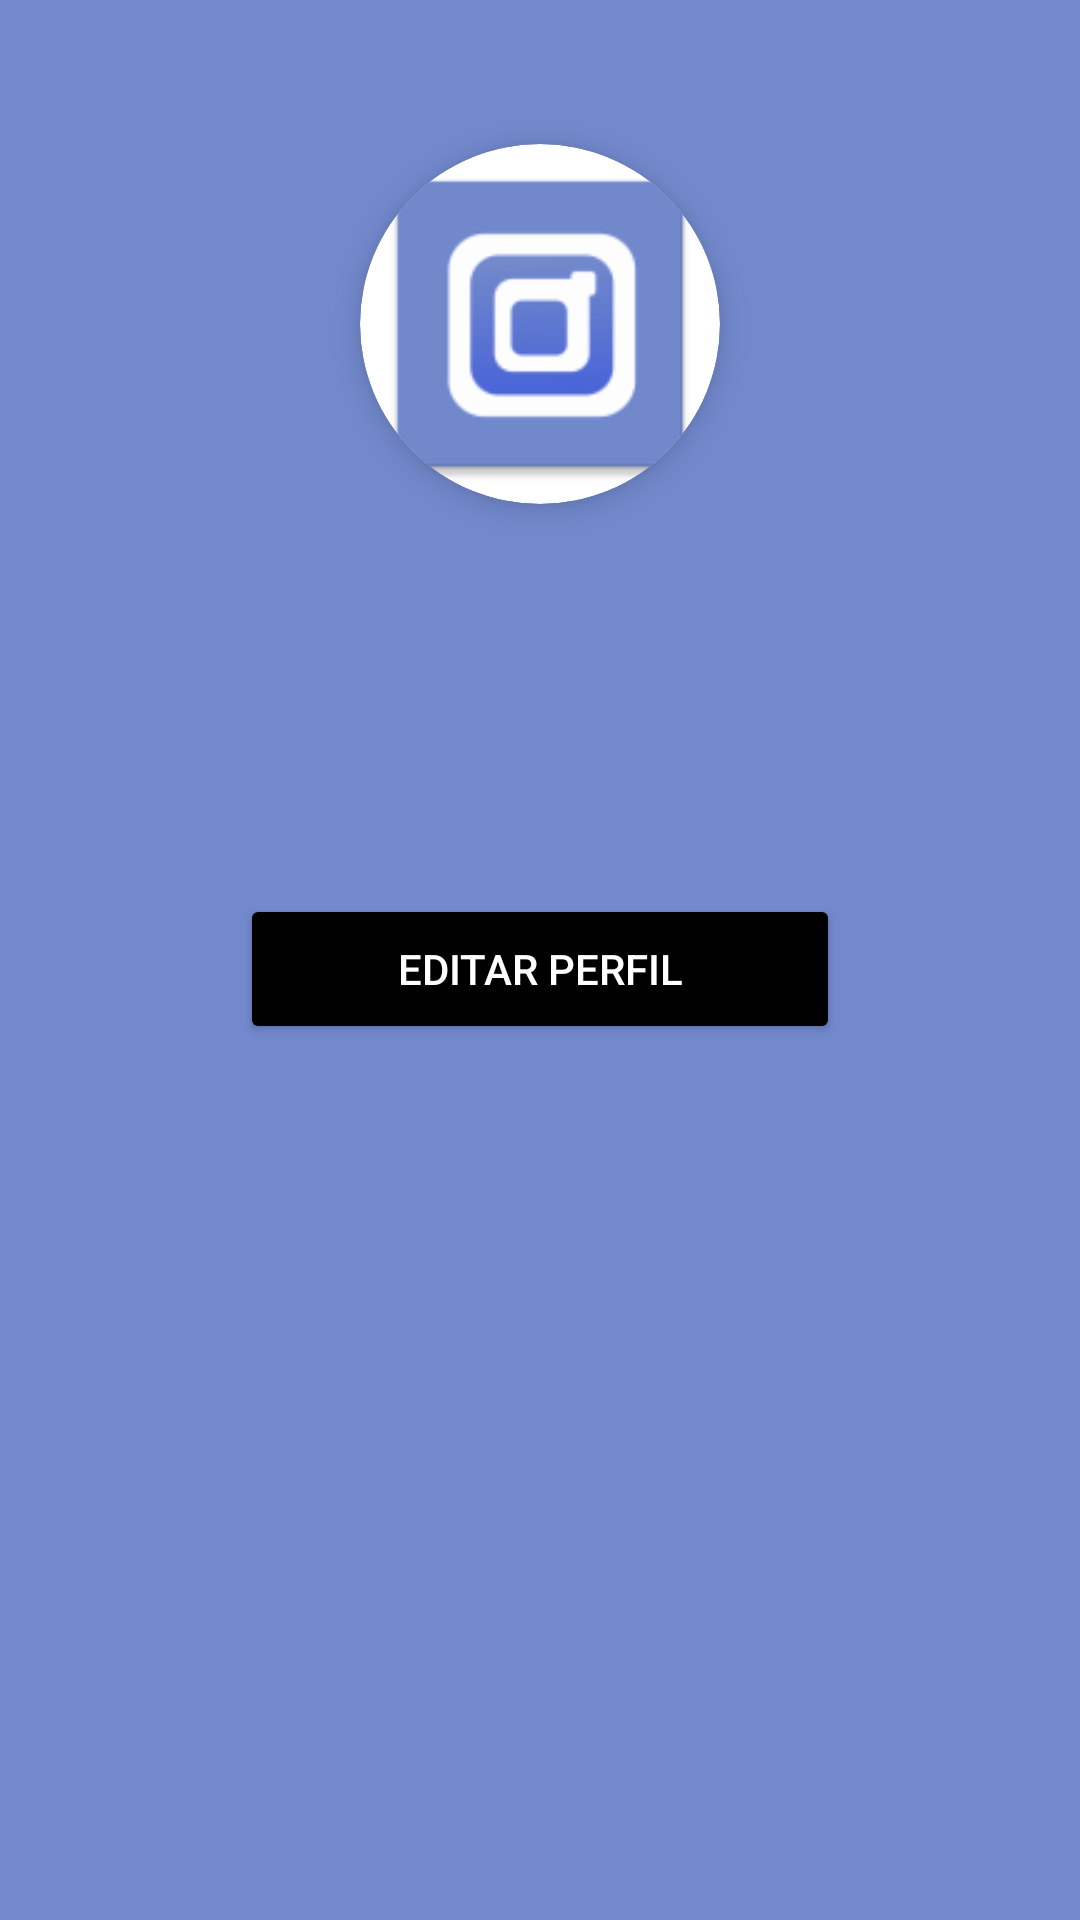

The Android layout XML behind this screen, and the referenced resources:
<!-- AndroidManifest.xml: application theme Theme.Taller2 -->
<!-- res/layout/fragment_perfil.xml -->
<?xml version="1.0" encoding="utf-8"?>
<ScrollView xmlns:android="http://schemas.android.com/apk/res/android"
    android:layout_width="match_parent"
    android:layout_height="match_parent"
    android:background="@color/colorFondoApplication">

    <LinearLayout
        android:layout_width="match_parent"
        android:layout_height="wrap_content"
        android:orientation="vertical"
        android:gravity="center"
        android:padding="24dp">

        
        <androidx.cardview.widget.CardView
            android:layout_width="120dp"
            android:layout_height="120dp"
            android:layout_marginTop="24dp"
            app:cardCornerRadius="60dp"
            app:cardElevation="6dp"
            xmlns:app="http://schemas.android.com/apk/res-auto">

            <ImageView
                android:id="@+id/iv_foto_perfil"
                android:layout_width="match_parent"
                android:layout_height="match_parent"
                android:scaleType="centerCrop"
                android:src="@mipmap/logo_application"
                android:contentDescription="@string/foto_de_perfil" />

        </androidx.cardview.widget.CardView>

        
        <TextView
            android:id="@+id/tv_perfil_nombre"
            android:layout_width="wrap_content"
            android:layout_height="wrap_content"
            android:layout_marginTop="16dp"
            android:textSize="22sp"
            android:textStyle="bold"
            android:textColor="@color/black" />

        
        <TextView
            android:id="@+id/tv_perfil_rol"
            android:layout_width="wrap_content"
            android:layout_height="wrap_content"
            android:layout_marginTop="4dp"
            android:textSize="14sp"
            android:textColor="@color/black"
            android:textStyle="italic" />

        
        <TextView
            android:id="@+id/tv_perfil_correo"
            android:layout_width="wrap_content"
            android:layout_height="wrap_content"
            android:layout_marginTop="8dp"
            android:textSize="16sp"
            android:textColor="@color/black" />

        
        <Button
            android:id="@+id/btn_editar_perfil"
            android:layout_width="200dp"
            android:layout_height="50dp"
            android:layout_marginTop="32dp"
            android:text="@string/editar_perfil"
            android:textColor="@color/white"
            android:backgroundTint="@color/black" />

    </LinearLayout>

</ScrollView>
<!-- resources referenced by this layout -->
<resources>
  <color name="black">#000000</color>
  <color name="colorFondoApplication">#7289CD</color>
  <color name="white">#FFFFFF</color>
  <!-- mipmap logo_application: webp bitmap (mipmap-hdpi, 1718 bytes) -->
  <string name="editar_perfil">Editar Perfil</string>
  <string name="foto_de_perfil">foto_de_perfil</string>
  <style name="Theme.Taller2" parent="Base.Theme.Taller2">
  
          <item name="colorPrimary">@color/colorFondoApplication</item>
  
      </style>
  <style name="Base.Theme.Taller2" parent="Theme.Material3.DayNight.NoActionBar">
          
          
      </style>
</resources>
